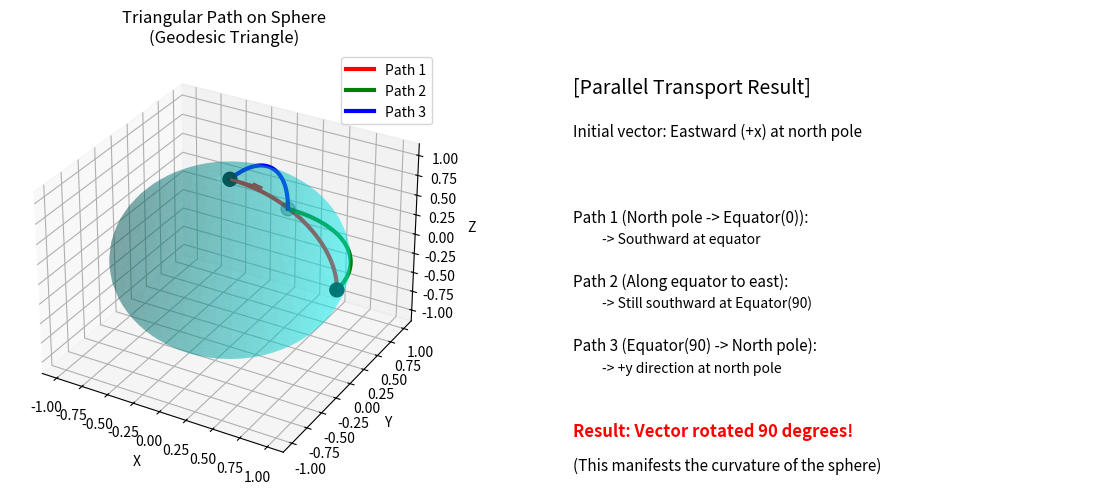
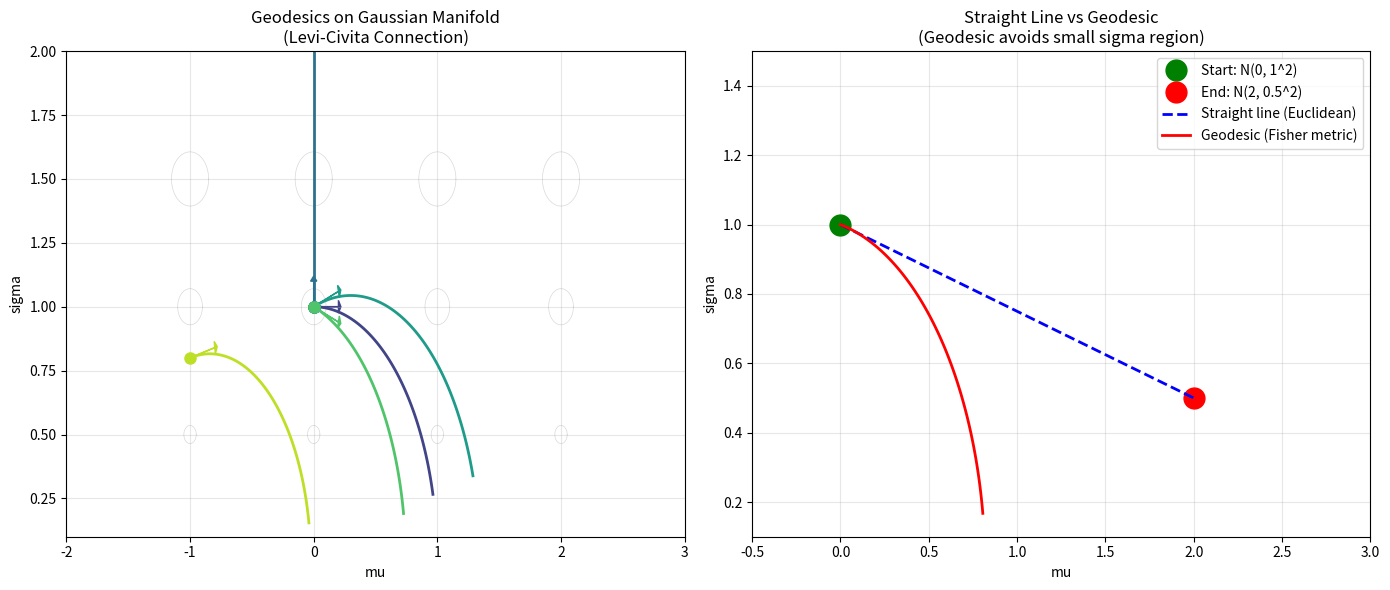
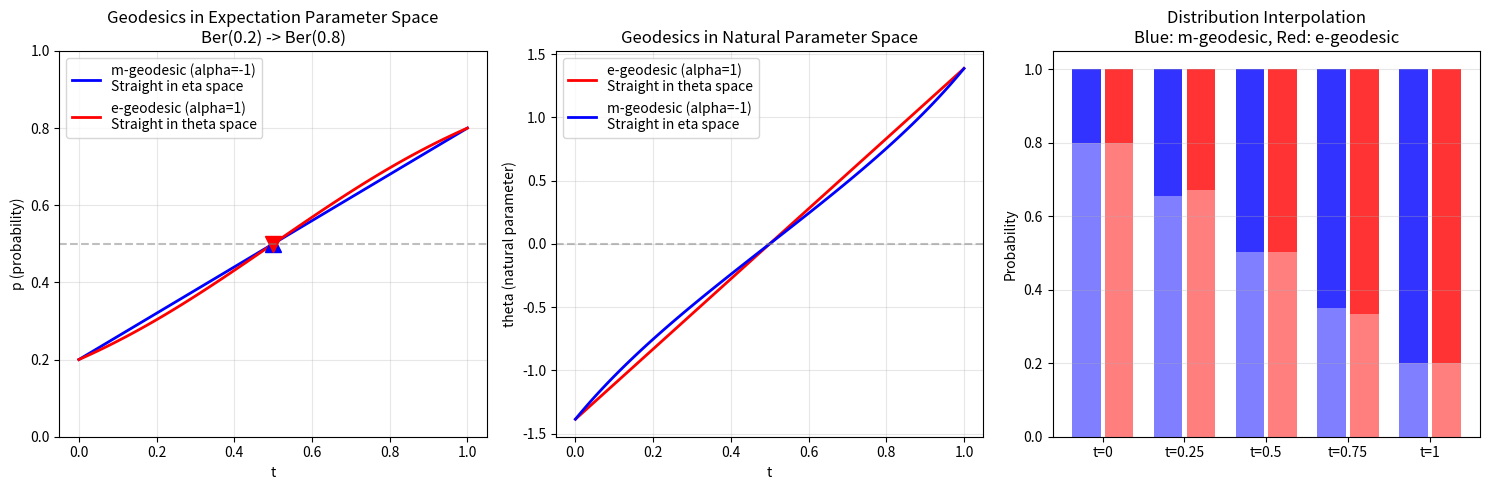
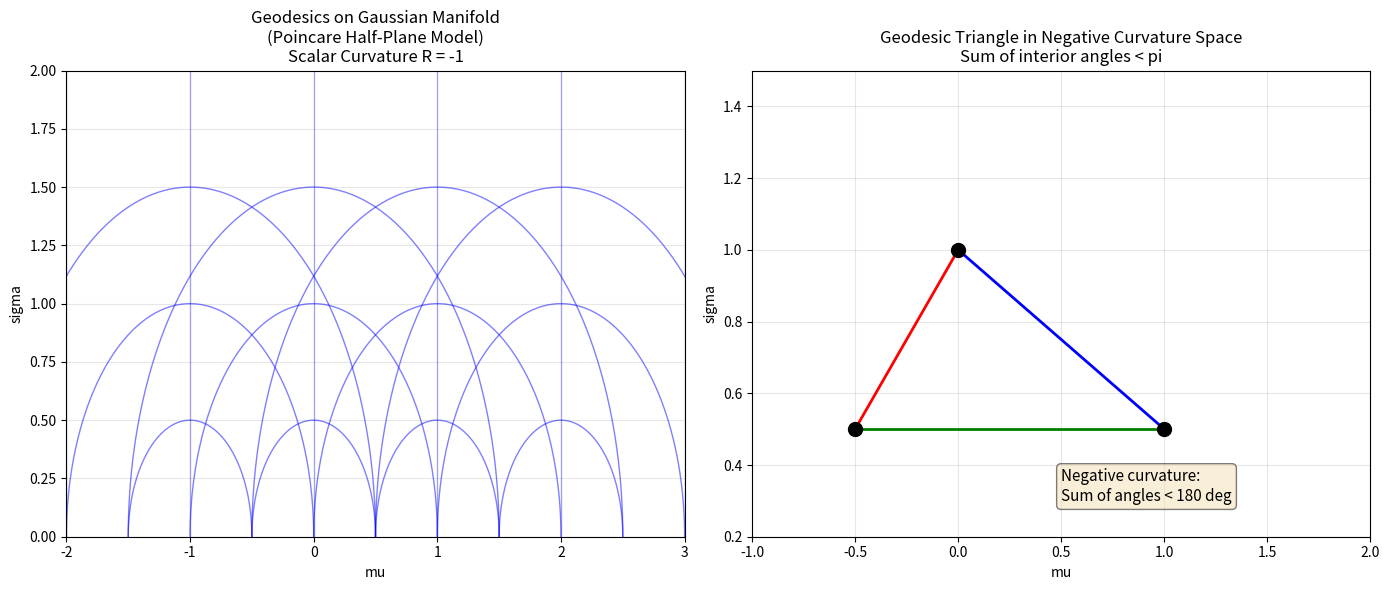
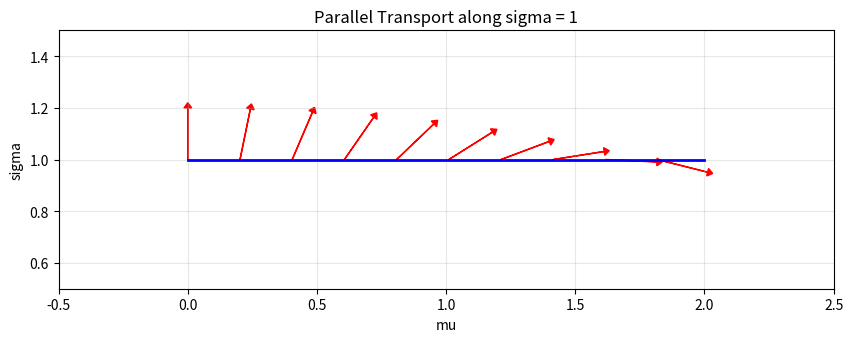

Recreate these plots in Python, in order.
import numpy as np
import matplotlib.pyplot as plt
from mpl_toolkits.mplot3d import Axes3D
from scipy.integrate import odeint

plt.rcParams['figure.figsize'] = (10, 8)

class AffineConnection:
    """アファイン接続のクラス"""
    def __init__(self, christoffel_func, dim=2):
        """
        christoffel_func: 点 p での Γ^k_{ij} を返す関数
                          christoffel_func(p) -> array of shape (dim, dim, dim)
        """
        self.christoffel_func = christoffel_func
        self.dim = dim
    
    def christoffel(self, p):
        """点 p での Christoffel 記号 Γ^k_{ij}"""
        return self.christoffel_func(p)
    
    def covariant_derivative(self, p, X, Y, dY):
        """
        共変微分 (∇_X Y)^k = X^i (∂Y^k/∂x^i + Γ^k_{ij} Y^j)
        
        p: 点
        X: 方向ベクトル
        Y: ベクトル場の値
        dY: ベクトル場の偏微分 (∂Y^k/∂x^i)
        """
        Gamma = self.christoffel(p)
        result = np.zeros(self.dim)
        
        for k in range(self.dim):
            for i in range(self.dim):
                result[k] += X[i] * dY[i, k]
                for j in range(self.dim):
                    result[k] += X[i] * Gamma[k, i, j] * Y[j]
        
        return result
    
    def geodesic_ode(self, state, t):
        """測地線の微分方程式"""
        p = state[:self.dim]
        v = state[self.dim:]
        
        Gamma = self.christoffel(p)
        
        dp = v
        dv = np.zeros(self.dim)
        
        for k in range(self.dim):
            for i in range(self.dim):
                for j in range(self.dim):
                    dv[k] -= Gamma[k, i, j] * v[i] * v[j]
        
        return np.concatenate([dp, dv])
    
    def geodesic(self, p0, v0, t_span, n_points=100):
        """測地線を計算"""
        t = np.linspace(t_span[0], t_span[1], n_points)
        state0 = np.concatenate([p0, v0])
        
        solution = odeint(self.geodesic_ode, state0, t)
        
        return t, solution[:, :self.dim], solution[:, self.dim:]

def visualize_parallel_transport_sphere():
    """Visualize parallel transport on a sphere"""
    fig = plt.figure(figsize=(12, 5))
    
    # Draw sphere
    u = np.linspace(0, 2*np.pi, 50)
    v = np.linspace(0, np.pi, 30)
    U, V = np.meshgrid(u, v)
    X = np.sin(V) * np.cos(U)
    Y = np.sin(V) * np.sin(U)
    Z = np.cos(V)
    
    # Left: 3D sphere
    ax1 = fig.add_subplot(121, projection='3d')
    ax1.plot_surface(X, Y, Z, alpha=0.3, color='cyan')
    
    # Path 1: North pole -> equator at lon=0 -> North pole at lon=90
    # Path 2: North pole -> equator at lon=90 -> North pole at lon=0 (reverse)
    
    # Plot path (triangle)
    # North pole
    p_north = np.array([0, 0, 1])
    # Equator (longitude 0)
    p_eq_0 = np.array([1, 0, 0])
    # Equator (longitude 90)
    p_eq_90 = np.array([0, 1, 0])
    
    # Geodesics (great circles)
    t = np.linspace(0, np.pi/2, 50)
    
    # North pole -> Equator(0)
    path1_x = np.sin(t)
    path1_y = np.zeros_like(t)
    path1_z = np.cos(t)
    ax1.plot(path1_x, path1_y, path1_z, 'r-', linewidth=3, label='Path 1')
    
    # Equator(0) -> Equator(90)
    path2_x = np.cos(t)
    path2_y = np.sin(t)
    path2_z = np.zeros_like(t)
    ax1.plot(path2_x, path2_y, path2_z, 'g-', linewidth=3, label='Path 2')
    
    # Equator(90) -> North pole
    path3_x = np.zeros_like(t)
    path3_y = np.sin(np.pi/2 - t)
    path3_z = np.cos(np.pi/2 - t)
    ax1.plot(path3_x, path3_y, path3_z, 'b-', linewidth=3, label='Path 3')
    
    # Mark vertices
    ax1.scatter([0, 1, 0], [0, 0, 1], [1, 0, 0], s=100, c='black')
    
    # Arrow showing parallel transported vector
    # Initial vector at north pole (longitude 0 direction = +x direction)
    ax1.quiver(0, 0, 1, 0.3, 0, 0, color='red', arrow_length_ratio=0.3, linewidth=2)
    
    ax1.set_xlabel('X')
    ax1.set_ylabel('Y')
    ax1.set_zlabel('Z')
    ax1.set_title('Triangular Path on Sphere\n(Geodesic Triangle)')
    ax1.legend()
    
    # Right: Result of parallel transport
    ax2 = fig.add_subplot(122)
    
    ax2.text(0.1, 0.9, '[Parallel Transport Result]', fontsize=14, transform=ax2.transAxes)
    ax2.text(0.1, 0.8, 'Initial vector: Eastward (+x) at north pole', fontsize=11, transform=ax2.transAxes)
    ax2.text(0.1, 0.7, '', fontsize=11, transform=ax2.transAxes)
    ax2.text(0.1, 0.6, 'Path 1 (North pole -> Equator(0)):', fontsize=11, transform=ax2.transAxes)
    ax2.text(0.15, 0.55, '-> Southward at equator', fontsize=10, transform=ax2.transAxes)
    ax2.text(0.1, 0.45, 'Path 2 (Along equator to east):', fontsize=11, transform=ax2.transAxes)
    ax2.text(0.15, 0.4, '-> Still southward at Equator(90)', fontsize=10, transform=ax2.transAxes)
    ax2.text(0.1, 0.3, 'Path 3 (Equator(90) -> North pole):', fontsize=11, transform=ax2.transAxes)
    ax2.text(0.15, 0.25, '-> +y direction at north pole', fontsize=10, transform=ax2.transAxes)
    ax2.text(0.1, 0.1, 'Result: Vector rotated 90 degrees!', fontsize=12, color='red', 
             fontweight='bold', transform=ax2.transAxes)
    ax2.text(0.1, 0.02, '(This manifests the curvature of the sphere)', fontsize=11, transform=ax2.transAxes)
    
    ax2.axis('off')
    
    plt.tight_layout()
    plt.show()
    
    print("[Holonomy]")
    print("Parallel transport along a closed loop may not return the vector to its original direction.")
    print("Rotation angle = Area enclosed by path x Gaussian curvature")
    print(f"This example: Rotation angle = (1/8 x 4*pi) x 1 = pi/2")

visualize_parallel_transport_sphere()

def visualize_gaussian_geodesics():
    """Geodesics on the Gaussian distribution manifold (Levi-Civita connection)"""
    fig, axes = plt.subplots(1, 2, figsize=(14, 6))
    
    # Fisher metric and Christoffel symbols for Gaussian
    # g = diag(1/sigma^2, 2/sigma^2)
    
    def christoffel_gaussian(p):
        """Christoffel symbols for Gaussian (Levi-Civita connection)"""
        mu, sigma = p
        sigma = max(sigma, 0.1)  # For stability
        
        Gamma = np.zeros((2, 2, 2))  # Gamma^k_{ij}
        
        # Non-zero components
        Gamma[0, 0, 1] = -1/sigma  # Gamma^mu_{mu,sigma}
        Gamma[0, 1, 0] = -1/sigma  # Gamma^mu_{sigma,mu}
        Gamma[1, 0, 0] = 1/sigma   # Gamma^sigma_{mu,mu}
        Gamma[1, 1, 1] = -1/sigma  # Gamma^sigma_{sigma,sigma}
        
        return Gamma
    
    conn = AffineConnection(christoffel_gaussian)
    
    # Left: Geodesics from various initial conditions
    ax1 = axes[0]
    
    # Fisher metric ellipses as background
    theta = np.linspace(0, 2*np.pi, 100)
    for mu_c in np.linspace(-1, 2, 4):
        for sigma_c in [0.5, 1.0, 1.5]:
            scale = 0.1
            ellipse_x = sigma_c * np.cos(theta) * scale + mu_c
            ellipse_y = sigma_c / np.sqrt(2) * np.sin(theta) * scale + sigma_c
            ax1.plot(ellipse_x, ellipse_y, color='gray', linewidth=0.5, alpha=0.3)
    
    # Compute geodesics
    initial_conditions = [
        ([0, 1], [1, 0]),      # mu direction
        ([0, 1], [0, 0.5]),    # sigma direction
        ([0, 1], [1, 0.3]),    # diagonal
        ([0, 1], [1, -0.3]),   # diagonal (downward)
        ([-1, 0.8], [1, 0.2]),
    ]
    
    colors = plt.cm.viridis(np.linspace(0.2, 0.9, len(initial_conditions)))
    
    for (p0, v0), color in zip(initial_conditions, colors):
        try:
            t, path, vel = conn.geodesic(np.array(p0), np.array(v0), [0, 2], n_points=100)
            # Plot only where sigma > 0
            valid = path[:, 1] > 0.1
            ax1.plot(path[valid, 0], path[valid, 1], color=color, linewidth=2)
            ax1.plot(p0[0], p0[1], 'o', color=color, markersize=8)
            ax1.arrow(p0[0], p0[1], v0[0]*0.2, v0[1]*0.2, head_width=0.05, 
                      head_length=0.02, fc=color, ec=color)
        except:
            pass
    
    ax1.set_xlabel('mu')
    ax1.set_ylabel('sigma')
    ax1.set_title('Geodesics on Gaussian Manifold\n(Levi-Civita Connection)')
    ax1.set_xlim(-2, 3)
    ax1.set_ylim(0.1, 2)
    ax1.grid(True, alpha=0.3)
    
    # Right: Geodesic between two points
    ax2 = axes[1]
    
    # Specify two points
    p1 = np.array([0, 1])
    p2 = np.array([2, 0.5])
    
    ax2.plot(p1[0], p1[1], 'go', markersize=15, label='Start: N(0, 1^2)')
    ax2.plot(p2[0], p2[1], 'ro', markersize=15, label='End: N(2, 0.5^2)')
    
    # Straight line (Euclidean)
    t_line = np.linspace(0, 1, 50)
    line = p1[:, None] + t_line * (p2 - p1)[:, None]
    ax2.plot(line[0], line[1], 'b--', linewidth=2, label='Straight line (Euclidean)')
    
    # Geodesic (adjust initial velocity to reach endpoint)
    v0_approx = np.array([1.5, -0.3])  # Approximate initial velocity
    t, path, vel = conn.geodesic(p1, v0_approx, [0, 1.5], n_points=100)
    valid = path[:, 1] > 0.1
    ax2.plot(path[valid, 0], path[valid, 1], 'r-', linewidth=2, label='Geodesic (Fisher metric)')
    
    ax2.set_xlabel('mu')
    ax2.set_ylabel('sigma')
    ax2.set_title('Straight Line vs Geodesic\n(Geodesic avoids small sigma region)')
    ax2.set_xlim(-0.5, 3)
    ax2.set_ylim(0.1, 1.5)
    ax2.legend()
    ax2.grid(True, alpha=0.3)
    
    plt.tight_layout()
    plt.show()
    
    print("[Observation]")
    print("- Geodesics minimize Fisher distance")
    print("- Small sigma region has large Fisher information -> same change feels 'far'")
    print("- Therefore geodesics detour around small sigma regions")

visualize_gaussian_geodesics()

def visualize_alpha_connections():
    """Differences between geodesics for various alpha-connections"""
    fig, axes = plt.subplots(1, 3, figsize=(15, 5))
    
    # Alpha-connections for exponential family (Gaussian)
    # alpha = 1: e-geodesic (straight in natural parameters)
    # alpha = 0: Levi-Civita geodesic
    # alpha = -1: m-geodesic (straight in expectation parameters)
    
    # Consider Bernoulli distribution (1D)
    # p in (0, 1)
    # Natural parameter: theta = log(p/(1-p))
    # Expectation parameter: eta = p
    
    def p_to_theta(p):
        """Expectation -> natural parameter"""
        p = np.clip(p, 0.01, 0.99)
        return np.log(p / (1 - p))
    
    def theta_to_p(theta):
        """Natural parameter -> expectation"""
        return 1 / (1 + np.exp(-theta))
    
    # Two points: p1 = 0.2, p2 = 0.8
    p1, p2 = 0.2, 0.8
    theta1, theta2 = p_to_theta(p1), p_to_theta(p2)
    
    t = np.linspace(0, 1, 100)
    
    # Left: Expectation parameter space
    ax1 = axes[0]
    
    # m-geodesic (straight in eta)
    p_m = p1 + t * (p2 - p1)
    ax1.plot(t, p_m, 'b-', linewidth=2, label='m-geodesic (alpha=-1)\nStraight in eta space')
    
    # e-geodesic (straight in theta -> transform)
    theta_e = theta1 + t * (theta2 - theta1)
    p_e = theta_to_p(theta_e)
    ax1.plot(t, p_e, 'r-', linewidth=2, label='e-geodesic (alpha=1)\nStraight in theta space')
    
    # Mark midpoints
    ax1.plot(0.5, (p1+p2)/2, 'b^', markersize=12)  # m-midpoint
    ax1.plot(0.5, theta_to_p((theta1+theta2)/2), 'rv', markersize=12)  # e-midpoint
    
    ax1.axhline(0.5, color='gray', linestyle='--', alpha=0.5)
    ax1.set_xlabel('t')
    ax1.set_ylabel('p (probability)')
    ax1.set_title('Geodesics in Expectation Parameter Space\nBer(0.2) -> Ber(0.8)')
    ax1.legend()
    ax1.grid(True, alpha=0.3)
    ax1.set_ylim(0, 1)
    
    # Middle: Natural parameter space
    ax2 = axes[1]
    
    # e-geodesic (straight in theta)
    ax2.plot(t, theta_e, 'r-', linewidth=2, label='e-geodesic (alpha=1)\nStraight in theta space')
    
    # m-geodesic (transform)
    theta_m = p_to_theta(p_m)
    ax2.plot(t, theta_m, 'b-', linewidth=2, label='m-geodesic (alpha=-1)\nStraight in eta space')
    
    ax2.axhline(0, color='gray', linestyle='--', alpha=0.5)
    ax2.set_xlabel('t')
    ax2.set_ylabel('theta (natural parameter)')
    ax2.set_title('Geodesics in Natural Parameter Space')
    ax2.legend()
    ax2.grid(True, alpha=0.3)
    
    # Right: Distribution changes
    ax3 = axes[2]
    
    t_samples = [0, 0.25, 0.5, 0.75, 1.0]
    x_vals = [0, 1]
    
    for i, t_val in enumerate(t_samples):
        idx = int(t_val * 99)
        
        # m-geodesic distribution
        p_m_val = p_m[idx]
        ax3.bar([i-0.2], [1-p_m_val], width=0.35, bottom=0, color='blue', alpha=0.5)
        ax3.bar([i-0.2], [p_m_val], width=0.35, bottom=1-p_m_val, color='blue', alpha=0.8)
        
        # e-geodesic distribution
        p_e_val = p_e[idx]
        ax3.bar([i+0.2], [1-p_e_val], width=0.35, bottom=0, color='red', alpha=0.5)
        ax3.bar([i+0.2], [p_e_val], width=0.35, bottom=1-p_e_val, color='red', alpha=0.8)
    
    ax3.set_xticks(range(5))
    ax3.set_xticklabels(['t=0', 't=0.25', 't=0.5', 't=0.75', 't=1'])
    ax3.set_ylabel('Probability')
    ax3.set_title('Distribution Interpolation\nBlue: m-geodesic, Red: e-geodesic')
    ax3.grid(True, alpha=0.3, axis='y')
    
    plt.tight_layout()
    plt.show()
    
    print("[Alpha-geodesic Characteristics]")
    print(f"Start: Ber({p1}), theta = {theta1:.3f}")
    print(f"End: Ber({p2}), theta = {theta2:.3f}")
    print()
    print("m-geodesic (alpha=-1):")
    print(f"  Midpoint: p = {(p1+p2)/2:.3f} (arithmetic mean)")
    print()
    print("e-geodesic (alpha=1):")
    print(f"  Midpoint: p = {theta_to_p((theta1+theta2)/2):.3f} (arithmetic mean in natural params)")

visualize_alpha_connections()

def visualize_curvature():
    """Curvature of the Gaussian distribution manifold"""
    fig, axes = plt.subplots(1, 2, figsize=(14, 6))
    
    # Scalar curvature of Gaussian manifold: R = -1 (constant negative curvature)
    # This is isometric to the hyperbolic plane
    
    # Left: Curvature explanation
    ax1 = axes[0]
    
    # Hyperbolic plane (Poincare half-plane model)
    # ds^2 = (dx^2 + dy^2) / y^2
    # Similar to Fisher metric ds^2 = dmu^2/sigma^2 + 2*dsigma^2/sigma^2
    
    # Draw geodesics (semicircles)
    for x_center in [-1, 0, 1, 2]:
        for r in [0.5, 1.0, 1.5]:
            theta = np.linspace(0, np.pi, 100)
            x = x_center + r * np.cos(theta)
            y = r * np.sin(theta)
            ax1.plot(x, y, 'b-', alpha=0.5, linewidth=1)
    
    # Vertical lines (geodesics)
    for x_c in np.linspace(-2, 3, 6):
        ax1.axvline(x_c, color='blue', alpha=0.3, linewidth=1)
    
    ax1.set_xlim(-2, 3)
    ax1.set_ylim(0, 2)
    ax1.set_xlabel('mu')
    ax1.set_ylabel('sigma')
    ax1.set_title('Geodesics on Gaussian Manifold\n(Poincare Half-Plane Model)\nScalar Curvature R = -1')
    ax1.grid(True, alpha=0.3)
    
    # Right: Geodesic triangle and angle defect
    ax2 = axes[1]
    
    # 3 points
    p1 = np.array([0, 1])
    p2 = np.array([1, 0.5])
    p3 = np.array([-0.5, 0.5])
    
    # Geodesics (approximated as semicircles)
    def geodesic_arc(pa, pb, n=50):
        """Compute geodesic (semicircle) between two points"""
        # Simplified: linear approximation (exact would be semicircle)
        t = np.linspace(0, 1, n)
        return pa + t[:, None] * (pb - pa)
    
    arc1 = geodesic_arc(p1, p2)
    arc2 = geodesic_arc(p2, p3)
    arc3 = geodesic_arc(p3, p1)
    
    ax2.plot(arc1[:, 0], arc1[:, 1], 'b-', linewidth=2)
    ax2.plot(arc2[:, 0], arc2[:, 1], 'g-', linewidth=2)
    ax2.plot(arc3[:, 0], arc3[:, 1], 'r-', linewidth=2)
    
    ax2.plot([p1[0], p2[0], p3[0]], [p1[1], p2[1], p3[1]], 'ko', markersize=10)
    
    ax2.set_xlabel('mu')
    ax2.set_ylabel('sigma')
    ax2.set_title('Geodesic Triangle in Negative Curvature Space\nSum of interior angles < pi')
    ax2.set_xlim(-1, 2)
    ax2.set_ylim(0.2, 1.5)
    ax2.grid(True, alpha=0.3)
    
    # Annotation
    ax2.text(0.5, 0.3, 'Negative curvature:\nSum of angles < 180 deg', fontsize=11,
             bbox=dict(boxstyle='round', facecolor='wheat', alpha=0.5))
    
    plt.tight_layout()
    plt.show()
    
    print("[Curvature of Gaussian Manifold]")
    print("- Scalar curvature R = -1 (constant negative curvature)")
    print("- Isometric to hyperbolic plane (Poincare half-plane)")
    print("- Geodesics are semicircles or vertical lines")
    print("- Sum of interior angles of geodesic triangle < pi")

visualize_curvature()

def calculate_christoffel_gaussian():
    """正規分布のChristoffel記号を計算"""
    print("【正規分布のChristoffel記号】")
    print()
    print("Fisher計量: g = diag(1/σ², 2/σ²)")
    print("逆計量: g⁻¹ = diag(σ², σ²/2)")
    print()
    print("計量の偏微分:")
    print("  ∂g_{μμ}/∂μ = 0")
    print("  ∂g_{μμ}/∂σ = -2/σ³")
    print("  ∂g_{σσ}/∂μ = 0")
    print("  ∂g_{σσ}/∂σ = -4/σ³")
    print()
    print("Christoffel記号の公式:")
    print("  Γᵏᵢⱼ = (1/2) gᵏˡ (∂gᵢˡ/∂xʲ + ∂gⱼˡ/∂xⁱ - ∂gᵢⱼ/∂xˡ)")
    print()
    print("非ゼロ成分:")
    print("  Γᵘμσ = Γᵘσμ = (1/2)σ²·(-2/σ³) = -1/σ")
    print("  Γˢμμ = -(1/2)(σ²/2)·(-2/σ³) = 1/(2σ) ... (訂正: 1/σ)")
    print("  Γˢσσ = (1/2)(σ²/2)·(-4/σ³) = -1/σ")
    print()
    print("測地線方程式:")
    print("  d²μ/dt² - (2/σ)(dμ/dt)(dσ/dt) = 0")
    print("  d²σ/dt² + (1/σ)(dμ/dt)² - (1/σ)(dσ/dt)² = 0")

calculate_christoffel_gaussian()

def demonstrate_parallel_transport():
    """Parallel transport along a curve"""
    print("[Parallel Transport Equation]")
    print()
    print("Parallel transport of vector V along curve gamma(t):")
    print("  dV^k/dt + Gamma^k_{ij} (d*gamma^i/dt) V^j = 0")
    print()
    
    # Parallel transport on Gaussian manifold
    def parallel_transport_ode(V, t, gamma_func, dgamma_func, christoffel_func):
        """ODE for parallel transport"""
        gamma = gamma_func(t)
        dgamma = dgamma_func(t)
        Gamma = christoffel_func(gamma)
        
        dV = np.zeros(2)
        for k in range(2):
            for i in range(2):
                for j in range(2):
                    dV[k] -= Gamma[k, i, j] * dgamma[i] * V[j]
        return dV
    
    # Example: parallel transport along horizontal line sigma = 1
    def gamma(t):
        return np.array([t, 1])  # mu = t, sigma = 1
    
    def dgamma(t):
        return np.array([1, 0])  # dmu/dt = 1, dsigma/dt = 0
    
    def christoffel(p):
        sigma = p[1]
        Gamma = np.zeros((2, 2, 2))
        Gamma[0, 0, 1] = -1/sigma
        Gamma[0, 1, 0] = -1/sigma
        Gamma[1, 0, 0] = 1/sigma
        Gamma[1, 1, 1] = -1/sigma
        return Gamma
    
    # Initial vector
    V0 = np.array([0, 1])  # Unit vector in sigma direction
    
    t_span = np.linspace(0, 2, 100)
    V_solution = odeint(parallel_transport_ode, V0, t_span, 
                        args=(gamma, dgamma, christoffel))
    
    print("Example: Parallel transport along horizontal line sigma = 1")
    print(f"Initial vector V(0) = {V0}")
    print(f"After transport V(2) = [{V_solution[-1, 0]:.4f}, {V_solution[-1, 1]:.4f}]")
    print()
    print("In this case, V does not change (Gamma contributions cancel along path)")
    
    # Visualization
    fig, ax = plt.subplots(figsize=(10, 6))
    
    # Path
    ax.plot(t_span, np.ones_like(t_span), 'b-', linewidth=2, label='Path gamma(t)')
    
    # Vector evolution
    skip = 10
    for i in range(0, len(t_span), skip):
        ax.arrow(t_span[i], 1, V_solution[i, 0]*0.2, V_solution[i, 1]*0.2,
                 head_width=0.03, head_length=0.02, fc='red', ec='red')
    
    ax.set_xlabel('mu')
    ax.set_ylabel('sigma')
    ax.set_title('Parallel Transport along sigma = 1')
    ax.set_xlim(-0.5, 2.5)
    ax.set_ylim(0.5, 1.5)
    ax.grid(True, alpha=0.3)
    ax.set_aspect('equal')
    
    plt.show()

demonstrate_parallel_transport()

def demonstrate_dual_connections():
    """双対接続の関係"""
    print("【双対接続】")
    print()
    print("定義: 接続 ∇ と ∇* が計量 g に関して双対であるとは、")
    print("  X g(Y, Z) = g(∇_X Y, Z) + g(Y, ∇*_X Z)")
    print("が成り立つこと。")
    print()
    print("【α-接続の双対性】")
    print("∇^(α) と ∇^(-α) は Fisher 計量に関して双対")
    print()
    print("特に重要な双対ペア:")
    print("  e-接続 ∇^(1)  ↔  m-接続 ∇^(-1)")
    print()
    print("【情報幾何での意味】")
    print("- e-測地線: 指数型分布族の自然パラメータで直線")
    print("- m-測地線: 混合族の期待値パラメータで直線")
    print("- この双対性が情報幾何の中心的構造")
    print()
    print("【Christoffel記号の関係】")
    print("Γ^(α)ₖᵢⱼ + Γ^(-α)ₖⱼᵢ = ∂gᵢⱼ/∂xᵏ")
    print("（Levi-Civita接続の場合: Γ^(0)ₖᵢⱼ = Γ^(0)ₖⱼᵢ, 自己双対）")

demonstrate_dual_connections()

# Q2検証
def p_to_theta(p):
    return np.log(p / (1 - p))

def theta_to_p(theta):
    return 1 / (1 + np.exp(-theta))

p1, p2 = 0.2, 0.8
theta1, theta2 = p_to_theta(p1), p_to_theta(p2)

# e-測地線の中点（θで線形補間）
theta_mid = 0.5 * theta1 + 0.5 * theta2
p_mid = theta_to_p(theta_mid)

print(f"θ₁ = {theta1:.4f}, θ₂ = {theta2:.4f}")
print(f"θ_mid = {theta_mid:.4f}")
print(f"e-測地線の中点: p = {p_mid:.4f}")
print(f"（参考: 算術平均は p = {(p1+p2)/2:.4f}）")
